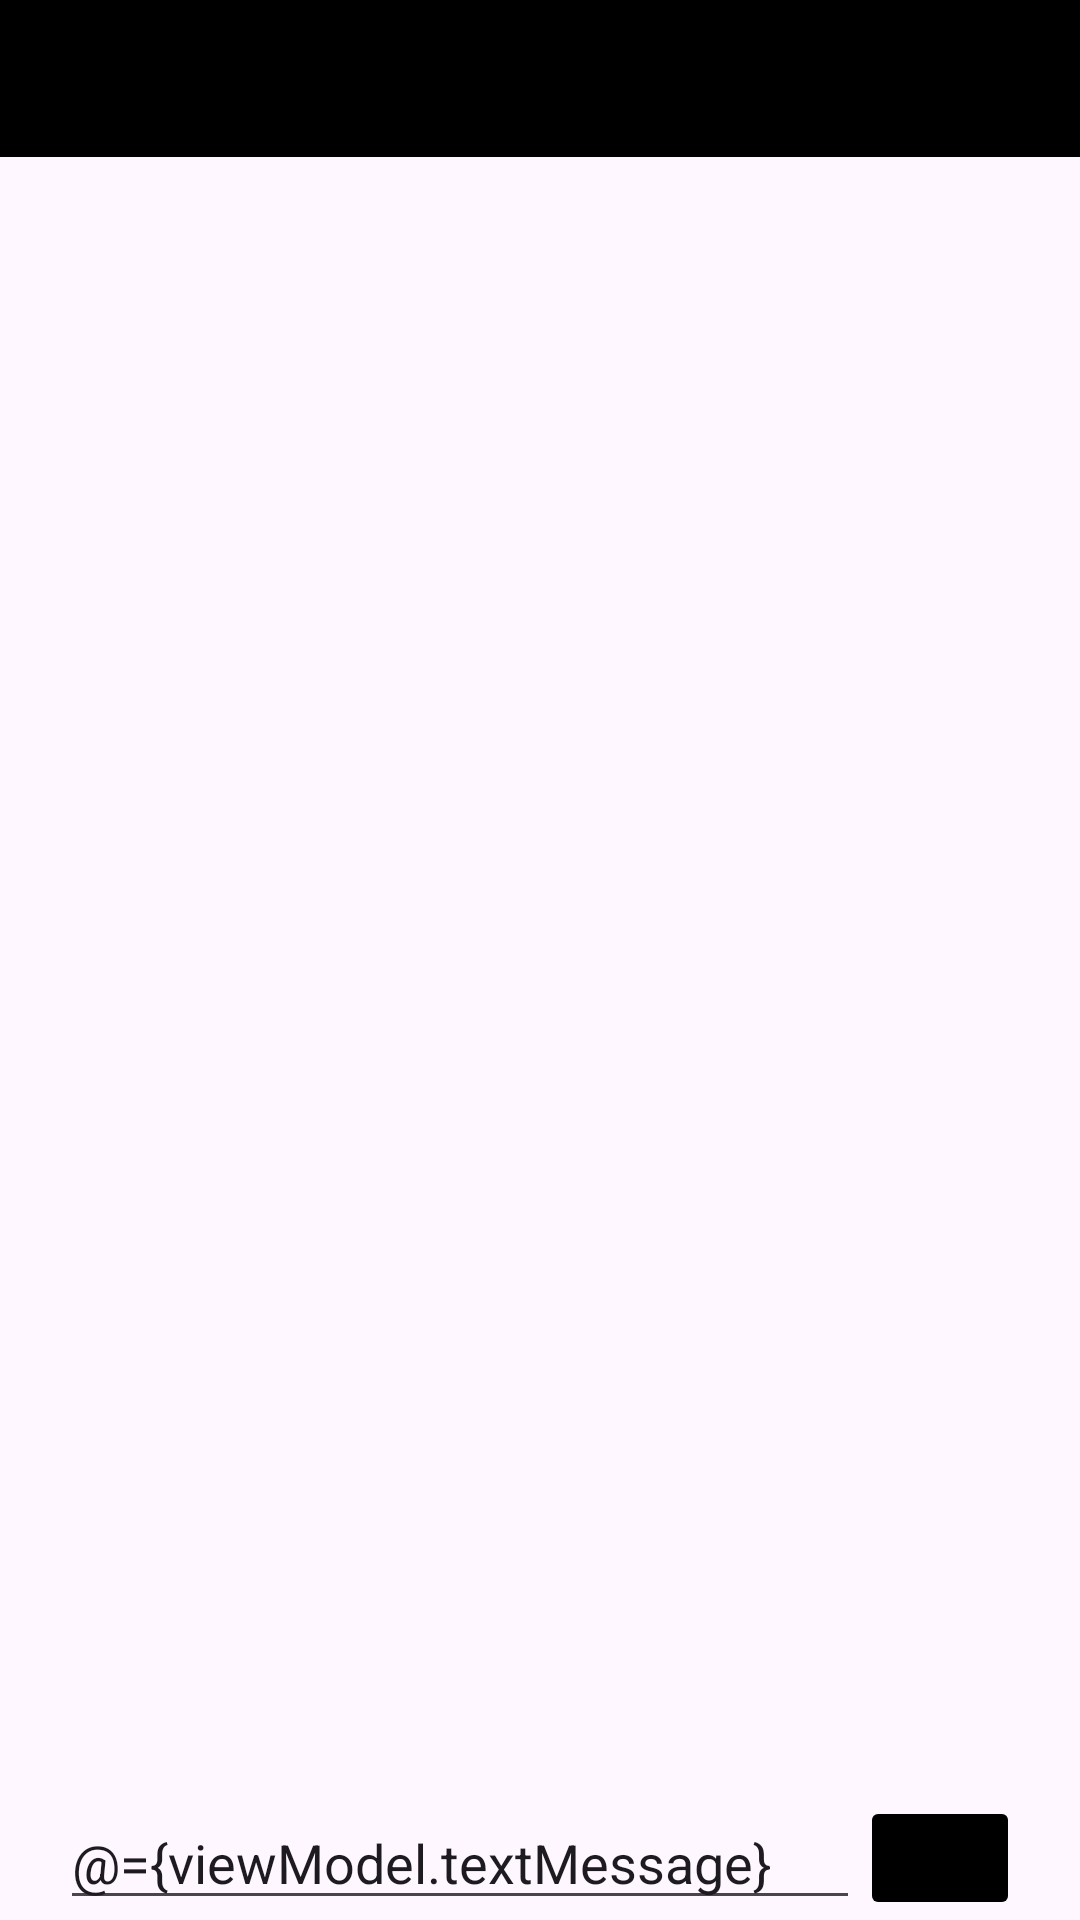

Produce the Android XML layout that renders to this screen, including the resource entries it uses.
<!-- AndroidManifest.xml: application theme Theme.DemoFirebaseChatApp -->
<!-- res/layout/activity_chat.xml -->
<?xml version="1.0" encoding="utf-8"?>
<layout xmlns:android="http://schemas.android.com/apk/res/android"
    xmlns:app="http://schemas.android.com/apk/res-auto"
    xmlns:tools="http://schemas.android.com/tools">

    <data>

        <variable
            name="viewModel"
            type="com.demo.demofirebasechat.ui.chat.ChatViewModel" />
    </data>

    <androidx.constraintlayout.widget.ConstraintLayout
        android:layout_width="match_parent"
        android:layout_height="match_parent"
        tools:context=".ui.chat.ChatActivity">

        <LinearLayout
            android:id="@+id/llTopBar"
            android:layout_width="match_parent"
            android:layout_height="wrap_content"
            android:weightSum="8"
            android:paddingTop="15dp"
            android:paddingBottom="5dp"
            android:paddingHorizontal="20dp"
            app:layout_constraintTop_toTopOf="parent"
            android:background="@color/black">

            <ImageButton
                android:id="@+id/btnBack"
                android:layout_width="wrap_content"
                android:layout_height="wrap_content"
                android:layout_gravity="center_vertical"
                android:src="@drawable/ic_arrow_back"
                android:background="@color/black"/>

            <androidx.appcompat.widget.AppCompatTextView
                android:id="@+id/tvDisplayName"
                android:layout_width="wrap_content"
                android:layout_height="wrap_content"
                android:paddingHorizontal="10dp"
                android:textSize="24sp"
                android:textColor="@color/white"
                android:layout_gravity="center_vertical"/>

        </LinearLayout>
        <androidx.recyclerview.widget.RecyclerView
            android:id="@+id/rvChat"
            android:layout_width="match_parent"
            android:layout_height="0dp"
            android:layout_margin="15dp"
            app:stackFromEnd="true"
            tools:listitem="@layout/item_chat_sender"
            app:layoutManager="androidx.recyclerview.widget.LinearLayoutManager"
            app:layout_constraintTop_toBottomOf="@id/llTopBar"
            app:layout_constraintBottom_toTopOf="@id/btnSendMessage"/>

        <EditText
            android:id="@+id/etMessage"
            android:layout_width="0dp"
            android:layout_height="wrap_content"
            android:layout_marginStart="20dp"
            android:text="@={viewModel.textMessage}"
            app:layout_constraintStart_toStartOf="parent"
            app:layout_constraintBottom_toBottomOf="parent"            app:layout_constraintHorizontal_weight="5"
            app:layout_constraintEnd_toStartOf="@id/btnSendMessage"/>
        <androidx.appcompat.widget.AppCompatImageButton
            android:id="@+id/btnSendMessage"
            android:layout_height="0dp"
            android:layout_width="0dp"
            android:layout_marginEnd="20dp"
            android:clickable="true"
            android:src="@drawable/baseline_send_24"
            android:backgroundTint="@color/black"
            app:layout_constraintEnd_toEndOf="parent"
            app:layout_constraintBottom_toBottomOf="parent"
            app:layout_constraintTop_toTopOf="@id/etMessage"
            app:layout_constraintHorizontal_weight="1"
            app:layout_constraintStart_toEndOf="@id/etMessage"
            android:focusable="true" />

    </androidx.constraintlayout.widget.ConstraintLayout>
</layout>
<!-- res/layout/item_chat_sender.xml (included above) -->
<?xml version="1.0" encoding="utf-8"?>
<layout xmlns:tools="http://schemas.android.com/tools"
    xmlns:android="http://schemas.android.com/apk/res/android"
    xmlns:app="http://schemas.android.com/apk/res-auto">

    <data>

        <variable
            name="model"
            type="com.demo.demofirebasechat.data.dummy.Message" />

    </data>
    <androidx.constraintlayout.widget.ConstraintLayout
        android:layout_width="match_parent"
        android:layout_height="wrap_content"
        android:layout_marginHorizontal="10dp">
        <TextView
            android:visibility="visible"
            android:id="@+id/tvDate"
            android:layout_width="match_parent"
            android:layout_height="wrap_content"
            android:text="09/09/2020"
            android:paddingVertical="10dp"
            android:gravity="center_horizontal"
            app:layout_constraintTop_toTopOf="parent"/>
    <androidx.cardview.widget.CardView
        android:layout_width="wrap_content"
        android:layout_height="wrap_content"
        android:layout_marginVertical="1dp"
        app:cardBackgroundColor="@color/sender_cv_color"
        app:cardCornerRadius="10dp"
        android:outlineProvider="none"
        app:layout_constraintHorizontal_bias="1"
        app:layout_constraintStart_toStartOf="parent"
        app:layout_constraintTop_toBottomOf="@id/tvDate"
        app:layout_constraintEnd_toEndOf="parent">
        <androidx.constraintlayout.widget.ConstraintLayout
            android:layout_width="wrap_content"
            android:layout_height="wrap_content"
            android:padding="12dp">
            <androidx.appcompat.widget.AppCompatTextView
                android:id="@+id/tvMessage"
                android:layout_width="wrap_content"
                android:layout_height="wrap_content"
                android:maxWidth="200dp"
                android:text="d"
                android:textColor="@color/black"
                app:layout_constraintTop_toTopOf="parent"
                app:layout_constraintStart_toStartOf="parent"/>

            <androidx.appcompat.widget.AppCompatTextView
                android:id="@+id/createdAtTime"
                android:layout_width="wrap_content"
                android:layout_height="wrap_content"
                android:textSize="10sp"
                android:gravity="bottom"
                android:text="09:09 PM"
                android:textColor="@color/chat_time_color"
                tools:ignore="SmallSp"
                app:layout_constraintTop_toBottomOf="@id/tvMessage"
                app:layout_constraintEnd_toStartOf="@id/ivStatus"
                />
            <androidx.appcompat.widget.AppCompatImageView
                android:id="@+id/ivStatus"
                android:layout_width="wrap_content"
                android:layout_height="wrap_content"
                android:src="@drawable/ic_sent"
                app:layout_constraintTop_toTopOf="@id/createdAtTime"
                app:layout_constraintBottom_toBottomOf="@id/createdAtTime"
                app:layout_constraintEnd_toEndOf="parent"/>

        </androidx.constraintlayout.widget.ConstraintLayout>

    </androidx.cardview.widget.CardView>
    </androidx.constraintlayout.widget.ConstraintLayout>
</layout>
<!-- resources referenced by this layout -->
<resources>
  <color name="black">#FF000000</color>
  <color name="chat_time_color">#727373</color>
  <color name="sender_cv_color">#803CC7F1</color>
  <color name="white">#FFFFFFFF</color>
  <!-- drawable ic_sent (drawable) -->
  <vector android:height="14dp" android:tint="@color/chat_time_color"
      android:viewportHeight="24" android:viewportWidth="24"
      android:width="14dp" xmlns:android="http://schemas.android.com/apk/res/android">
      <path android:fillColor="@android:color/white" android:pathData="M9,16.2l-3.5,-3.5c-0.39,-0.39 -1.01,-0.39 -1.4,0 -0.39,0.39 -0.39,1.01 0,1.4l4.19,4.19c0.39,0.39 1.02,0.39 1.41,0L20.3,7.7c0.39,-0.39 0.39,-1.01 0,-1.4 -0.39,-0.39 -1.01,-0.39 -1.4,0L9,16.2z"/>
  </vector>
  <style name="Theme.DemoFirebaseChatApp" parent="Base.Theme.DemoFirebaseChatApp" />
  <style name="Base.Theme.DemoFirebaseChatApp" parent="Theme.Material3.DayNight.NoActionBar">
          
          
      </style>
</resources>
